Dataset: Final-400X (GitHub, pratham-asthana/BCD). Classes: benign, malignant.

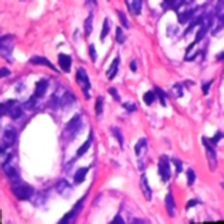
Label: benign

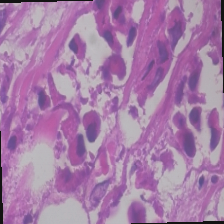
Label: malignant

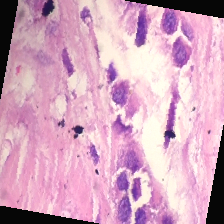
Label: malignant

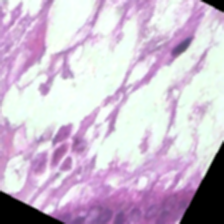
Label: benign

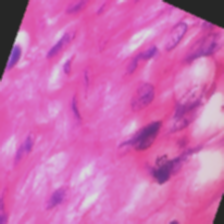
Label: benign

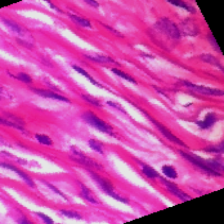
Label: benign
